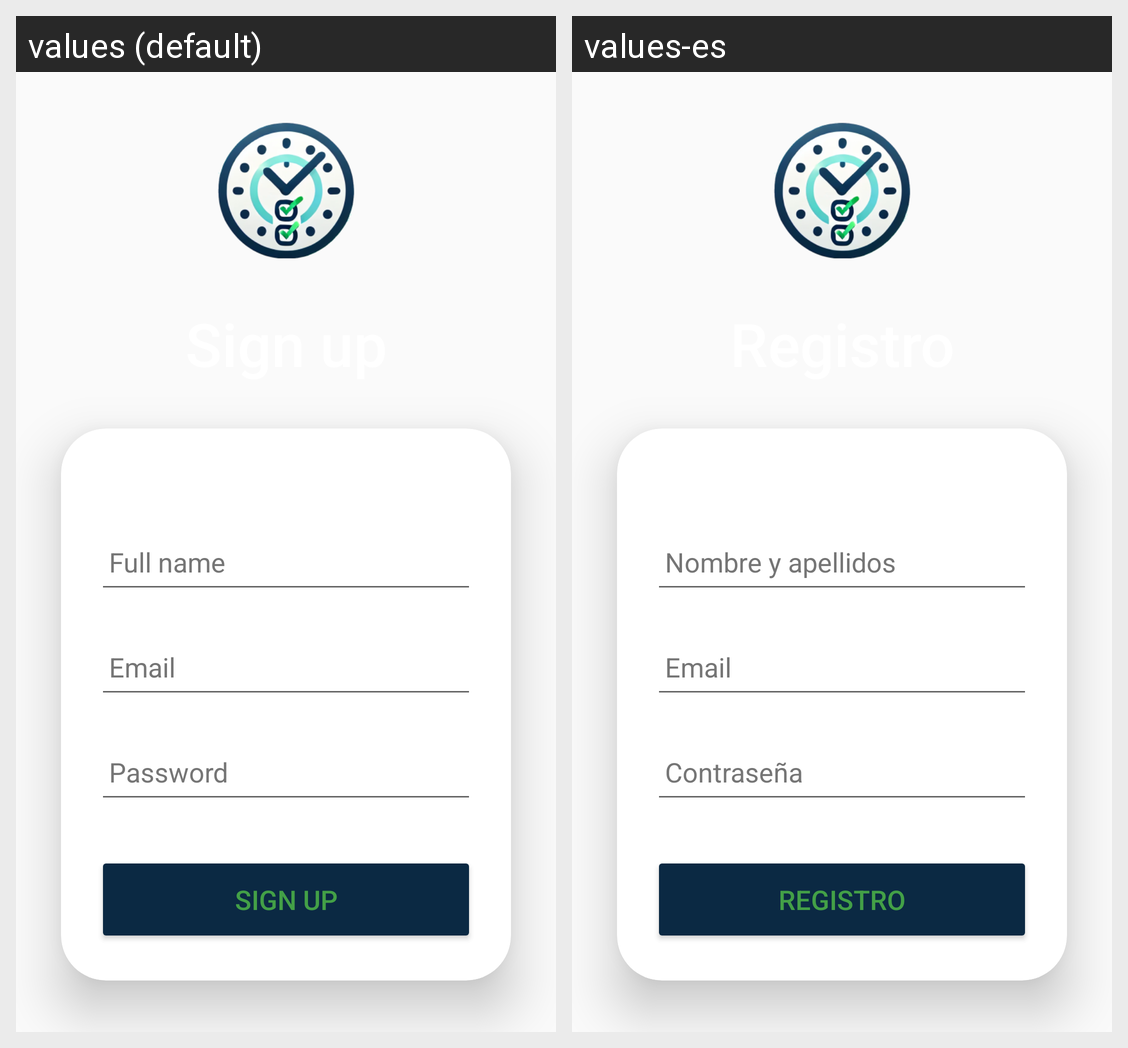

The Android screen above is rendered under two locales of the same app. Produce the string resources it draws, with the default and per-locale values.
Android screen res/layout/activity_sign_up.xml rendered under 2 locales, left to right: values (default), values-es. Device: Nexus 5 (rendered at 1080×1920; each locale shown at half size, 540×960, under a caption strip naming it); theme Theme.PlanIt.
Strings drawn on this screen, with the default value and each locale's value (text and hints the layout hard-codes, and strings that could not be matched under every locale, appear in the picture but are not listed):

sign_up
  values: Sign up
  values-es: Registro

full_name
  values: Full name	
  values-es: Nombre y apellidos

email
  values: Email
  values-es: Email  [not translated; the default value is used]

password
  values: Password
  values-es: Contraseña
